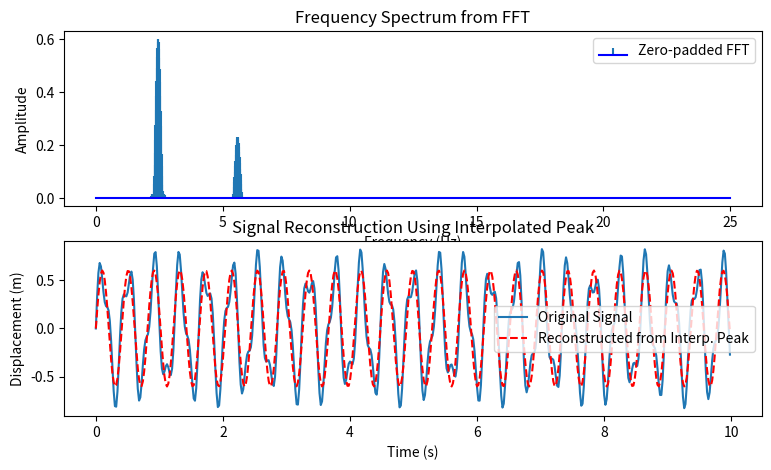

This chart was generated by the following Python code:
import matplotlib.pyplot as plt
import numpy as np
from scipy.signal import find_peaks
from numpy.random import rand
from numpy.fft import fft, fftfreq
from scipy.signal import windows, find_peaks

def quadratic_peak_interpolation(amps, freqs, idx):
    """
    Refine peak frequency and amplitude using quadratic interpolation.

    Parameters:
        amps (ndarray): FFT amplitude spectrum
        freqs (ndarray): Corresponding frequency bins
        idx (int): Index of the peak

    Returns:
        freq_peak (float): Interpolated frequency
        amp_peak (float): Interpolated amplitude
        p (float): Offset in bins from center
    """
    p = 0.5 * (amps[idx - 1] - amps[idx + 1]) / (amps[idx - 1] - 2*amps[idx] + amps[idx + 1])
    freq_peak = freqs[idx] + p*(freqs[1] - freqs[0])
    amp_peak = amps[idx] - 0.25*(amps[idx - 1] - amps[idx + 1])*p
    return freq_peak, amp_peak

# ~~~~~~~~~~~~~~~~~~~~~~~~~~~~~~~~
sr = 50 #Hz -- sampling rate
# sampling interval
ts = 1.0/sr # timestamp
time_range = 10
t = np.arange(0,time_range,ts)

# Generate fake signal
signals = 2
x = 0
real_power = 0
for i in range(signals):
    frequency = round(sr/8*rand(), 3)
    amp = round(rand(), 4)
    x += amp*np.sin(2*np.pi*frequency*t)
    print("Freq %s:" %i, frequency, "Amp %s:" %i, amp)
    real_power += 1/2*((frequency*2*np.pi)**2)*(amp**2)
# phase shifted trial:
# x += .4*np.sin(2*np.pi*.2*t - np.pi/3)
# real_power += 1/2*(.4**2)*(.2**2)
# ~~~~~~~~~~~~~~~~~~~~~~~~~~~~~~~~

# READ GUI RESULTS TRIAL
# x = []
# t = []
# with open("gui_results/gui_real_test2.txt", "r") as f:
#     lines = f.readlines()

#     # Loop through all lines, ignoring header.
#     # Add last element to list (i.e. the process name)
#     for l in lines[2:]:
#         x.append((float(l.split()[1]))/100) # take cm data and covert to m
#         t.append(float(l.split()[0]))

# # find average time gap ==> sampling frequency
# diffs = []
# for i in range(len(t)-1):
#     diffs.append(t[i+1] - t[i])
# avg_gap = np.mean(diffs)
# print(avg_gap)
# END

plt.figure(figsize = (9, 5))

n = len(t)

# Window the signal
window = windows.hann(n)
y_windowed = x*window

# Zero-padding
zero_pad_factor = 8
n_padded = n*zero_pad_factor

# do fft on zero-padded data
fft_vals = fft(y_windowed, n=n_padded)
freqs_raw = fftfreq(n_padded, d=t[1] - t[0])
# take the second half/valid data
freqs = freqs_raw[:n_padded//2]
amps = np.abs(fft_vals[:n_padded//2]) / (np.sum(window)/2)

# ---- PLOT FFT RESULTS ----
plt.subplot(211)
plt.stem(freqs, amps, markerfmt=" ", basefmt="-b", label='Zero-padded FFT')
# plt.axvline(freq_peak, color='r', linestyle='--', label=f'Interp. Peak ≈ {freq_peak:.4f} Hz')
plt.title("Frequency Spectrum from FFT")
plt.xlabel("Frequency (Hz)")
plt.ylabel("Amplitude")
plt.legend()

#---------------- just one highest peak ----------------
# # Find the index of the max peak
# idx = np.argmax(amps)
# if idx <= 0 or idx >= len(amps) - 1:
#     raise ValueError("Peak is at FFT boundary; cannot interpolate.")
# freq_peak, amp_peak = quadratic_peak_interpolation(amps, freqs, idx)

# reconstructed = amp_peak*np.sin(2*np.pi*freq_peak*t) # reconstructed signal
# # --- PRINT RESULTS ---
# print(f"Detected frequency: {freq_peak:.4f} Hz")
# print(f"Estimated amplitude: {amp_peak:.4f}")
#-------------------------------------------------------

# ~~~~~~~~~~~~ k highest peaks ~~~~~~~~~~~~
k = 1 # filter to k highest peaks
peaks, _ = find_peaks(amps)
# print(amps)
# print(peaks)
# print(np.round(amps[peaks], 2))
peak_freqs = []
peak_amps = []

combined_lists = list(zip(amps[peaks], freqs[peaks], peaks))
sorted_lists = sorted(combined_lists, key=lambda x: x[0]) # sort frequencies and amplitudes AND peak indices based on amplitude

# 1. list sorts by amplitude from smallest to largest
# 2. the peak will always be the third item in the row
# therefore, the index of the largest peak should be sorted_lists[-1][2]
# ==> to index in for loop, next to add 1 to i to correct for zero and should be the same -- sorted_lists[-(i+1)][2]
# i rows from the bottom, third entry in row

for i in range(k):
# Perform quadratic interpolation
    freq_peak, amp_peak = quadratic_peak_interpolation(amps, freqs, sorted_lists[-(i+1)][2]) # get the peak index for the 
    peak_freqs.append(freq_peak)
    peak_amps.append(amp_peak)
# reconstructed singal
reconstructed = 0
modelled_power = 0
for i in range(len(peak_freqs)):
    # print(t, type(t))
    # print(2*np.pi*peak_freqs[i], type(2*np.pi*peak_freqs[i]))
    reconstructed += peak_amps[i]*np.sin(float(2*np.pi*peak_freqs[i])*np.array(t))
    modelled_power += 1/2*((peak_freqs[i]*2*np.pi)**2)*(peak_amps[i]**2)

# --- PRINT RESULTS ---
print(f"Detected frequency: {np.round(peak_freqs, 4)} Hz")
print(f"Estimated amplitude: {np.round(peak_amps, 4)} m")
print(f"Real power: {round(real_power, 4)}W/damping vs Modelled power: {round(modelled_power, 4)}W/damping")
# print(f"Modelled power: {round(modelled_power, 4)}W/damping")
# ~~~~~~~~~~~~~~~~~~~~~~~~~~~~~~~~~~~~~~~~~

# ---- PLOT RECONSTRUCTED SIGNAL ----
plt.subplot(212)
plt.plot(t, x, label='Original Signal')
# Reconstruct signal using interpolated values
plt.plot(t, reconstructed, 'r--', label='Reconstructed from Interp. Peak')
plt.title('Signal Reconstruction Using Interpolated Peak')
plt.xlabel('Time (s)')
plt.ylabel('Displacement (m)')
plt.legend()

# plt.tight_layout()
plt.show()

# doesn't match phase but gets the amplitude and frequency excellently
